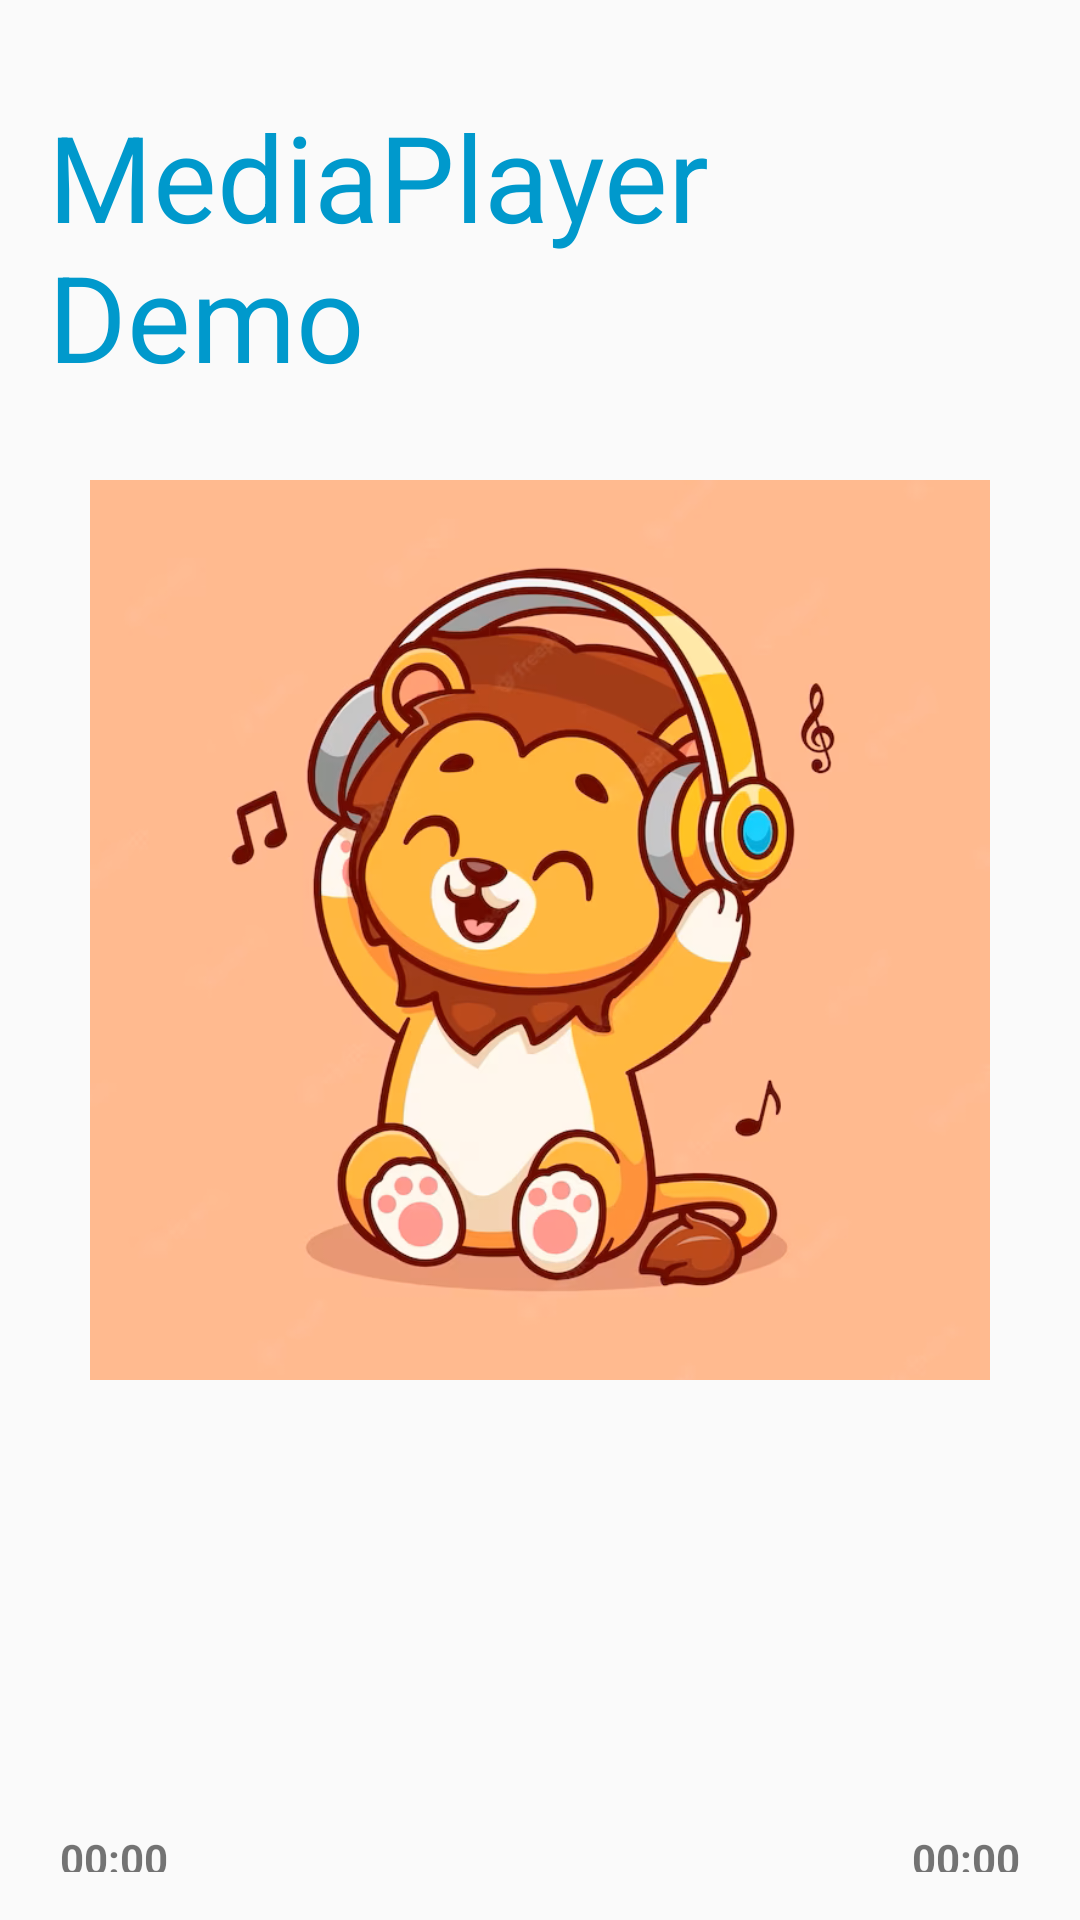

Layout XML and referenced resources for this Android screen:
<!-- AndroidManifest.xml: application theme Theme.DoAnMB -->
<!-- res/layout/activity_listening.xml -->
<?xml version="1.0" encoding="utf-8"?>
<androidx.constraintlayout.widget.ConstraintLayout xmlns:android="http://schemas.android.com/apk/res/android"
    xmlns:app="http://schemas.android.com/apk/res-auto"
    xmlns:tools="http://schemas.android.com/tools"
    android:layout_width="match_parent"
    android:layout_height="match_parent"
    tools:context=".Activity.User.Listening.ActivityListening"
    android:padding="16dp"
    android:background="@drawable/backgroundmain">

    <TextView
        android:id="@+id/tv_settitle"
        android:layout_width="wrap_content"
        android:layout_height="wrap_content"
        android:layout_centerHorizontal="true"
        android:layout_marginTop="16dp"
        android:text="MediaPlayer Demo"
        android:textColor="@android:color/holo_blue_dark"
        android:textSize="40dp"
        app:layout_constraintEnd_toEndOf="parent"
        app:layout_constraintStart_toStartOf="parent"
        app:layout_constraintTop_toTopOf="parent" />

    <SeekBar
        android:id="@+id/seekBar"
        android:layout_width="match_parent"
        android:layout_height="wrap_content"
        android:scrollbarSize="10dp"
        app:layout_constraintEnd_toEndOf="parent"
        app:layout_constraintStart_toStartOf="parent"
        app:layout_constraintTop_toBottomOf="@+id/tvStart" />

    <ImageView
        android:id="@+id/imageView9"
        android:layout_width="match_parent"
        android:layout_height="300dp"
        android:layout_marginTop="28dp"
        app:layout_constraintEnd_toEndOf="parent"
        app:layout_constraintStart_toStartOf="parent"
        app:layout_constraintTop_toBottomOf="@+id/tv_settitle"
        app:srcCompat="@drawable/listeningbg" />

    <ImageView
        android:id="@+id/play"
        android:layout_width="50dp"
        android:layout_height="50dp"
        android:layout_marginStart="64dp"
        android:layout_marginTop="16dp"
        app:layout_constraintStart_toStartOf="parent"
        app:layout_constraintTop_toBottomOf="@+id/seekBar"
        app:srcCompat="@drawable/play" />

    <ImageView
        android:id="@+id/pause"
        android:layout_width="50dp"
        android:layout_height="50dp"
        android:layout_marginStart="48dp"
        android:layout_marginTop="16dp"
        app:layout_constraintStart_toEndOf="@+id/play"
        app:layout_constraintTop_toBottomOf="@+id/seekBar"
        app:srcCompat="@drawable/pause" />

    <ImageView
        android:id="@+id/stop"
        android:layout_width="50dp"
        android:layout_height="50dp"
        android:layout_marginStart="44dp"
        android:layout_marginTop="16dp"
        app:layout_constraintStart_toEndOf="@+id/pause"
        app:layout_constraintTop_toBottomOf="@+id/seekBar"
        app:srcCompat="@drawable/stop" />

    <TextView
        android:id="@+id/tvStart"
        android:layout_width="wrap_content"
        android:layout_height="wrap_content"
        android:layout_marginStart="4dp"
        android:layout_marginTop="150dp"
        android:textStyle="bold"
        android:text="00:00"
        app:layout_constraintStart_toStartOf="parent"
        app:layout_constraintTop_toBottomOf="@+id/imageView9" />

    <TextView
        android:id="@+id/tvEnd"
        android:layout_width="wrap_content"
        android:layout_height="wrap_content"
        android:layout_marginTop="150dp"
        android:layout_marginEnd="4dp"
        android:textStyle="bold"
        android:text="00:00"
        app:layout_constraintEnd_toEndOf="parent"
        app:layout_constraintTop_toBottomOf="@+id/imageView9" />

</androidx.constraintlayout.widget.ConstraintLayout>
<!-- resources referenced by this layout -->
<resources>
  <!-- drawable listeningbg: png bitmap (drawable, 292121 bytes) -->
  <!-- drawable pause: png bitmap (drawable, 14552 bytes) -->
  <!-- drawable stop: png bitmap (drawable, 13849 bytes) -->
  <style name="Theme.DoAnMB" parent="Theme.AppCompat.Light.DarkActionBar">
          
          <item name="colorPrimary">@color/purple_500</item>
          <item name="colorPrimaryDark">@color/purple_700</item>
          <item name="colorAccent">@color/teal_200</item>
          
      </style>
  <color name="purple_500">#FF6200EE</color>
  <color name="purple_700">#FF3700B3</color>
  <color name="teal_200">#FF03DAC5</color>
</resources>
